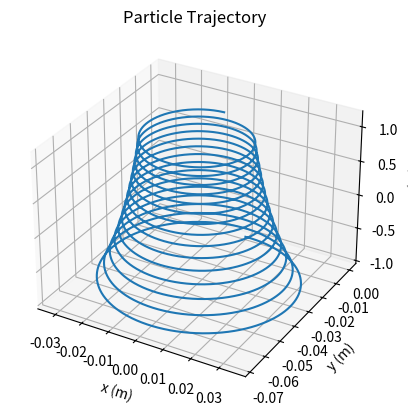
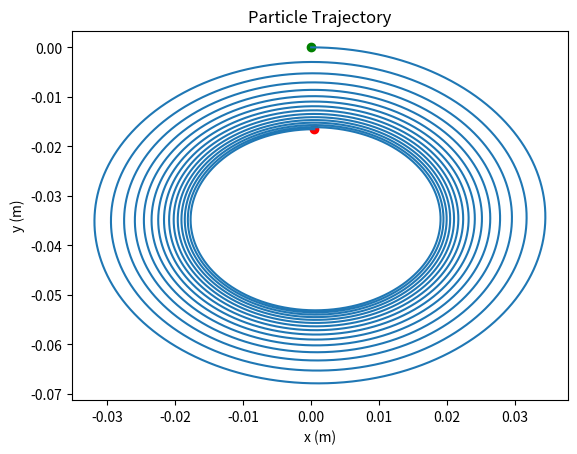

The script that saved these images, in order:
# -*- coding: utf-8 -*-
"""
Created on Fri Feb 16 09:37:06 2024

[redacted]
"""

import numpy as np
import matplotlib.pyplot as plt
import math

# Physical Constants
e = 1.602e-19    # charge unit (Coulombs)
mp = 1.67e-27    # Mass of the nucleon (kg)

# Charge Particle Parameters (here for ion)
Z = 1            # Z of ion
q = Z*e          # charge of ion
N = 1            # total number of nucleons in ion
m = N*mp         # mass of ion


#Zeroth order magnetic field strength
B0=3e-5; #Tesla

#calculate cyclotron frequency and associated period
omega_c=q*B0/m;
period=2*math.pi/omega_c;

# Initial conditions
initial_position = np.array([0, 0, -1])   # Initial position vector (m)
initial_velocity = np.array([1e2, 0, 1e2]) # Initial velocity vector (m/s)
s = np.linalg.norm(initial_velocity)    # Initial speed (m/s)
spar = initial_velocity[2]              # parallel velocity
sperp = np.sqrt(s**2 - spar**2)         # perpendicular velocity
rL = m*sperp/(q*B0)


# Time parameters
t_start = 0          # Start time (s)
t_end = 10*period    # End time (s)
dt = period*0.0001   # Time step (s)

# Number of time steps
num_steps = int((t_end - t_start) / dt)

# Preallocate arrays to store trajectory
positions = np.zeros((num_steps, 3))
velocities = np.zeros((num_steps, 3))
times = np.zeros(num_steps)

# Initial components of arrays
positions[0] = initial_position
velocities[0] = initial_velocity
times[0] = t_start

# Fields as functions of position
# Electric Field
def E(x, y, z, t):
    Ex= 0
    # Ex = 1 + (1 + (300 * t)/(1000 * period))
    Ey=0
    Ez=0
    return np.array([Ex, Ey, Ez])

# Magnetic Field
def B(x, y, z, t):
    Bx=0
    By=0
    # Bz=B0
    # Bz = B0*(1- (y/(1000*rL)))
    # Bz = B0*(1- (x/(1000*rL)))
    # Bz = B0*(1- (5*z/(1000*rL)))
    # Bz = B0*(1 + (50*z/(1000*rL))**2)
    Bz = B0*(1+ (100*t/ (1000*period)))
    return np.array([Bx, By, Bz])




# Simulation loop using Euler's method
for i in range(num_steps-1):
    # Current position and velocity
    r = positions[i]
    v = velocities[i]
    
    # Calculate electric and magnetic fields at current position
    E_field = E(*r,times[i])
    B_field = B(*r,times[i])
    
    # Calculate acceleration using Lorentz force equation
    acceleration = (q / m) * (E_field + np.cross(v, B_field))
    
    # Update velocity and position using Euler's method
    velocities[i+1] = v + dt * acceleration
    positions[i+1] = r + dt * v
    times[i+1] = times[i] + dt



    
# Plot trajectory

#3D plot
fig = plt.figure()
ax = fig.add_subplot(111, projection='3d')
ax.plot(positions[:, 0], positions[:, 1], positions[:, 2])
ax.set_xlabel('x (m)')
ax.set_ylabel('y (m)')
ax.set_zlabel('z (m)')
ax.set_title('Particle Trajectory')



#xy plot
fig2 = plt.figure()
ax2 = fig2.add_subplot(111)
ax2.plot(positions[:, 0], positions[:, 1])
ax2.set_xlabel('x (m)')
ax2.set_ylabel('y (m)')
ax2.set_title('Particle Trajectory')
ax2.scatter(positions[0,0],positions[0,1], color='green', label='Start')
ax2.scatter(positions[-1, 0],positions[-1,1], color='red', label='End')
plt.show()